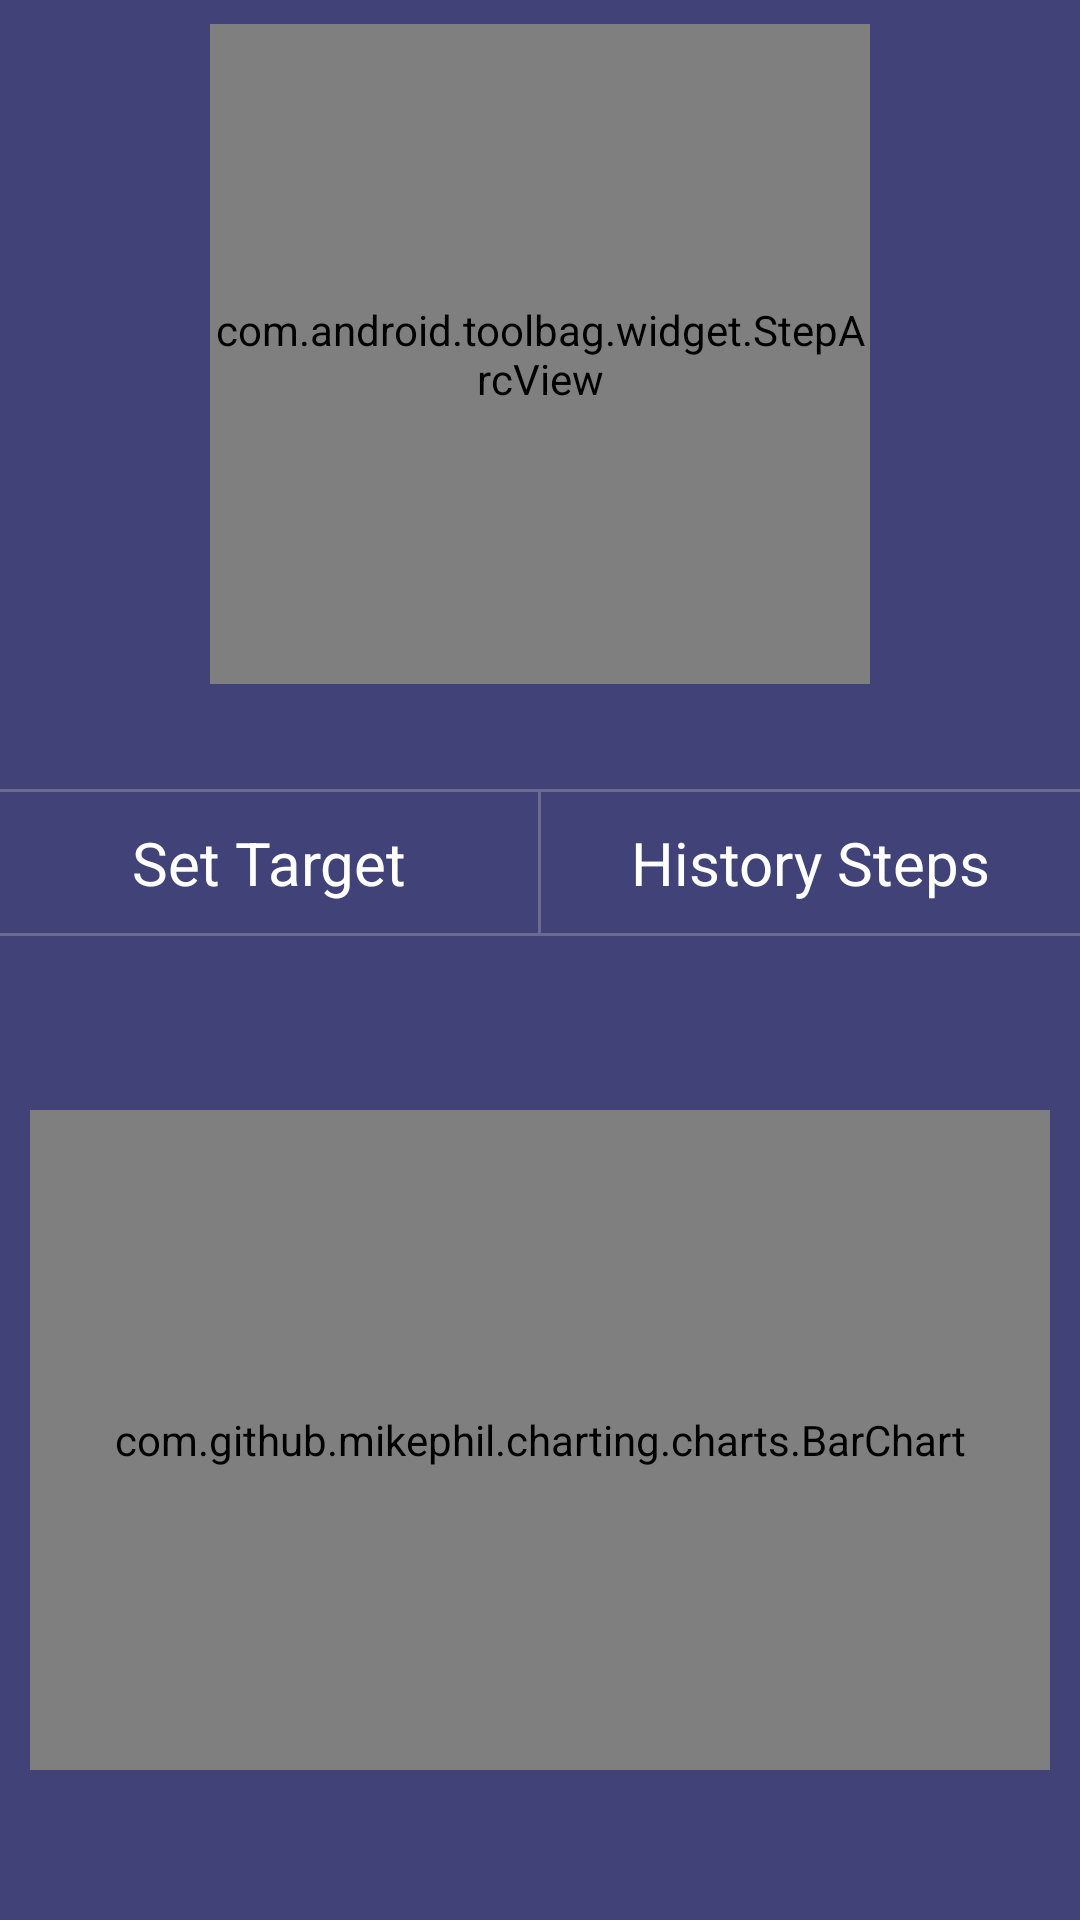

Produce the Android XML layout that renders to this screen, including the resource entries it uses.
<!-- AndroidManifest.xml: application theme Theme.TransparentNavigationBar -->
<!-- res/layout/activity_step_counter.xml -->
<?xml version="1.0" encoding="utf-8"?>
<RelativeLayout xmlns:android="http://schemas.android.com/apk/res/android"
    xmlns:tools="http://schemas.android.com/tools"
    android:layout_width="match_parent"
    android:layout_height="match_parent"
    android:background="@color/flash_blue"
    android:fitsSystemWindows="true">

    <LinearLayout
        android:layout_width="match_parent"
        android:layout_height="match_parent"
        android:orientation="vertical">

        <LinearLayout
            android:layout_width="match_parent"
            android:layout_height="0dp"
            android:layout_weight="1">

            <RelativeLayout
                android:id="@+id/view_steps"
                android:layout_width="match_parent"
                android:layout_height="wrap_content"
                android:layout_gravity="center_vertical">

                <com.android.toolbag.widget.StepArcView
                    android:id="@+id/cc"
                    android:layout_width="220dp"
                    android:layout_height="220dp"
                    android:layout_centerHorizontal="true" />

                <View
                    android:id="@+id/view_line1"
                    android:layout_width="match_parent"
                    android:layout_height="1dp"
                    android:layout_below="@+id/cc"
                    android:layout_marginTop="35dp"
                    android:alpha="0.25"
                    android:background="@color/color_circle_4" />

                <LinearLayout
                    android:id="@+id/text"
                    android:layout_width="match_parent"
                    android:layout_height="wrap_content"
                    android:layout_below="@+id/view_line1"
                    android:orientation="horizontal">

                    <TextView
                        android:id="@+id/tv_set"
                        android:layout_width="0dp"
                        android:layout_height="wrap_content"
                        android:layout_weight="1"
                        android:paddingTop="10dp"
                        android:paddingBottom="10dp"
                        android:gravity="center"
                        android:text="@string/set_plan"
                        android:textColor="@color/white"
                        android:textSize="20sp" />

                    <View
                        android:id="@+id/view_linecent"
                        android:layout_width="1dp"
                        android:layout_height="match_parent"
                        android:alpha="0.25"
                        android:background="@color/color_circle_4" />

                    <TextView
                        android:id="@+id/tv_data"
                        android:layout_width="0dp"
                        android:layout_height="wrap_content"
                        android:layout_weight="1"
                        android:paddingTop="10dp"
                        android:paddingBottom="10dp"
                        android:gravity="center"
                        android:text="@string/history_step"
                        android:textColor="@color/white"
                        android:textSize="20sp" />
                </LinearLayout>

                <View
                    android:id="@+id/view_line2"
                    android:layout_width="match_parent"
                    android:layout_height="1dp"
                    android:layout_below="@+id/text"
                    android:alpha="0.25"
                    android:background="@color/color_circle_4" />
            </RelativeLayout>
        </LinearLayout>

        <LinearLayout
            android:layout_width="match_parent"
            android:layout_height="0dp"
            android:layout_weight="1">

            <LinearLayout
                android:layout_width="match_parent"
                android:layout_height="match_parent"
                android:paddingBottom="50dp"
                android:paddingTop="50dp"
                android:paddingStart="10dp"
                android:paddingEnd="10dp"
                tools:ignore="UselessParent">

                <com.github.mikephil.charting.charts.BarChart
                    android:id="@+id/barChart"
                    android:layout_width="match_parent"
                    android:layout_height="match_parent" />
            </LinearLayout>
        </LinearLayout>
    </LinearLayout>
</RelativeLayout>
<!-- resources referenced by this layout -->
<resources>
  <color name="color_circle_4">#FFE4E4E4</color>
  <color name="flash_blue">#FF414378</color>
  <color name="white">#FFFFFFFF</color>
  <string name="history_step">History Steps</string>
  <string name="set_plan">Set Target</string>
  <style name="Theme.TransparentNavigationBar" parent="Theme.MaterialComponents.DayNight.NoActionBar.Bridge">
          
          <item name="android:statusBarColor">@android:color/transparent</item>
          <item name="android:navigationBarColor">@android:color/transparent</item>
      </style>
</resources>
